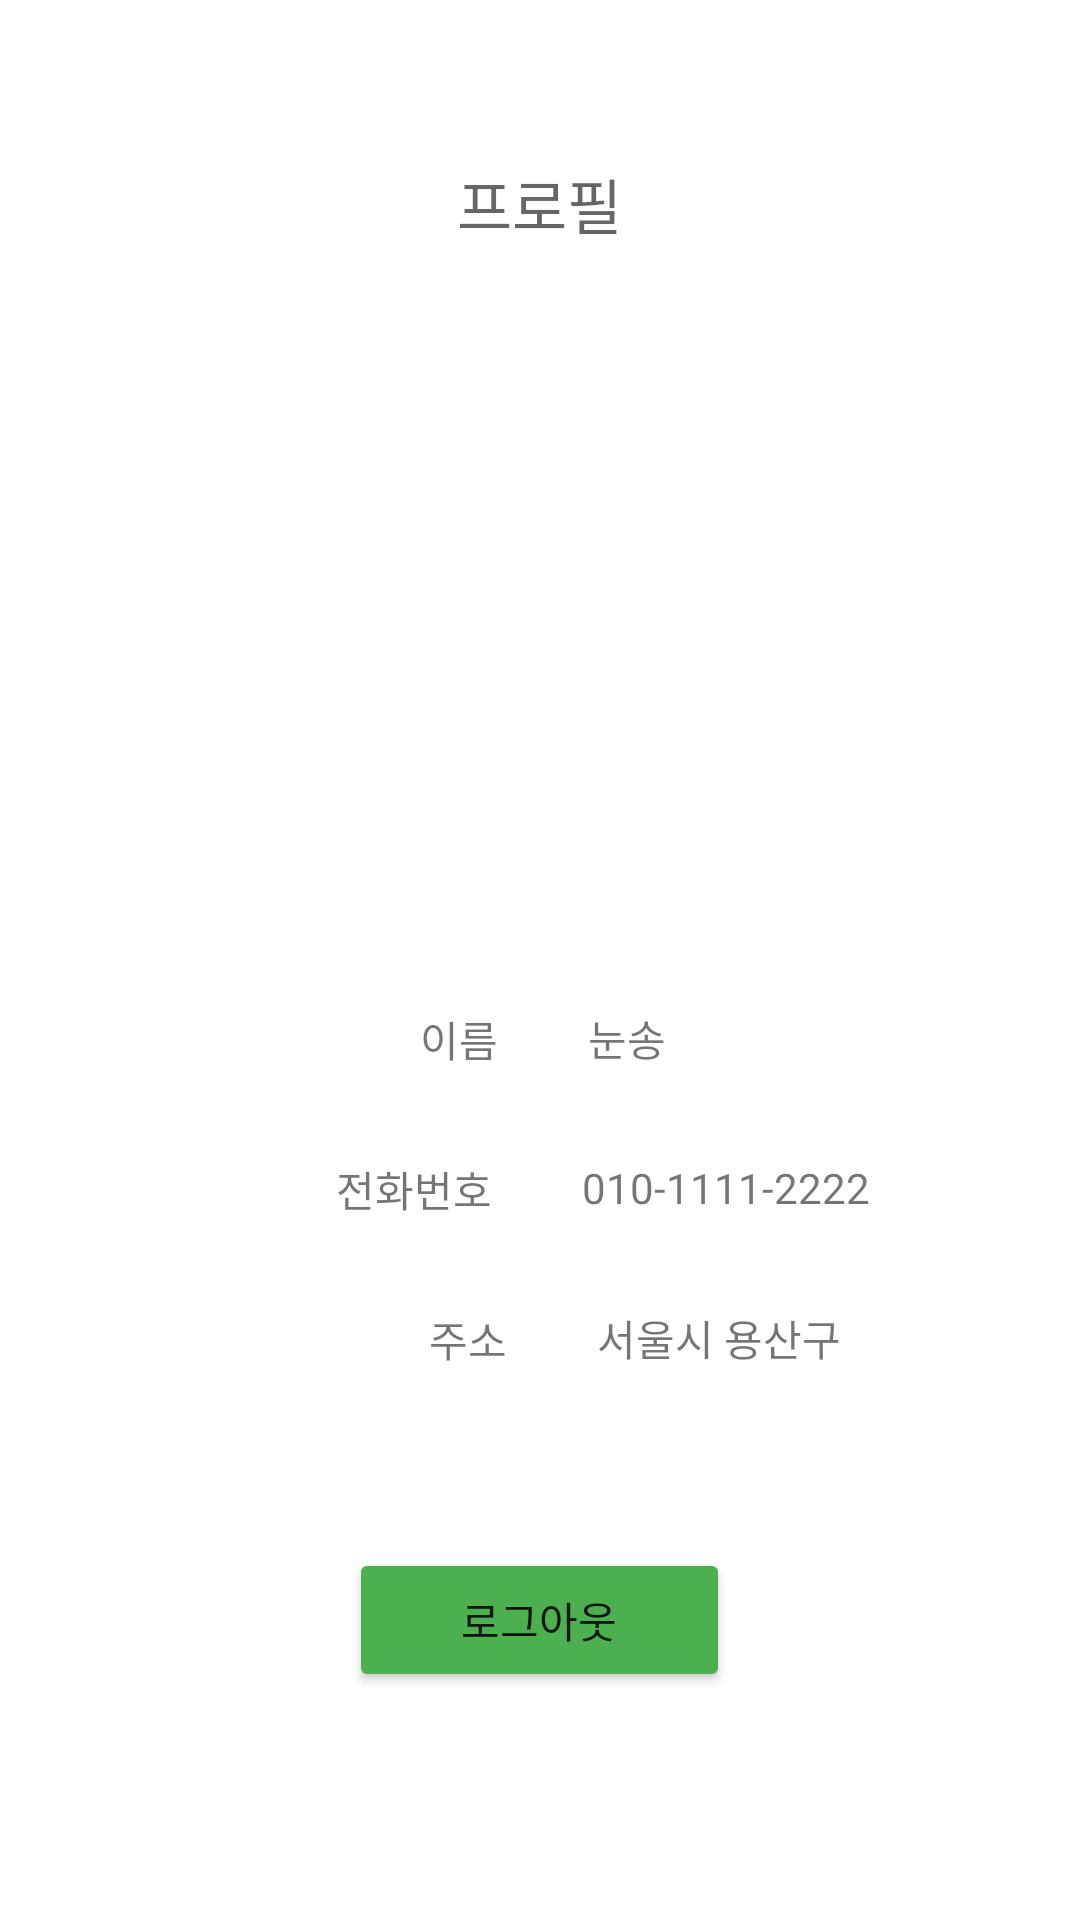

Reconstruct the res/layout file that produces this screen, plus the resources it refers to.
<!-- AndroidManifest.xml: application theme Theme.Aahhrraa -->
<!-- res/layout/fragment_profile.xml -->
<?xml version="1.0" encoding="utf-8"?>
<RelativeLayout xmlns:android="http://schemas.android.com/apk/res/android"
    xmlns:app="http://schemas.android.com/apk/res-auto"
    xmlns:tools="http://schemas.android.com/tools"
    android:layout_width="match_parent"
    android:layout_height="match_parent"
    tools:context=".profile">

    
    <LinearLayout
        android:layout_width="match_parent"
        android:layout_height="match_parent"
        android:orientation="vertical">

        <TextView
            android:id="@+id/editTextTextPersonName"
            android:layout_width="327dp"
            android:layout_height="56dp"
            android:layout_marginTop="40dp"
            android:textSize="20dp"
            android:gravity="center"
            android:layout_gravity="center"
            android:inputType="textPersonName"
            android:text="프로필"
            android:textAppearance="@style/TextAppearance.AppCompat.Display1" />


        <ImageView
            android:id="@+id/imageView"
            android:layout_width="307dp"
            android:layout_gravity="center"
            android:layout_height="130dp"
            android:layout_marginTop="40dp"
            app:srcCompat="@drawable/default_profile" />

        <LinearLayout
            android:layout_width="300dp"
            android:layout_height="50dp"
            android:layout_marginTop="50dp"
            android:layout_marginLeft="60dp">

            <TextView
                android:layout_width="wrap_content"
                android:layout_height="wrap_content"
                android:layout_marginLeft="80dp"
                android:layout_marginTop="20dp"
                android:text="이름"
                android:textSize="14dp" />

            <TextView
                android:id="@+id/profile_name"
                android:layout_width="28dp"
                android:layout_height="wrap_content"
                android:layout_gravity="center"
                android:layout_marginLeft="30dp"
                android:layout_marginTop="5dp"
                android:inputType="textPersonName"
                android:text="눈송" />
        </LinearLayout>

        <LinearLayout
            android:layout_width="300dp"
            android:layout_height="50dp"
            android:layout_marginLeft="62dp">

            <TextView
                android:layout_width="wrap_content"
                android:layout_height="wrap_content"
                android:layout_marginLeft="50dp"
                android:layout_marginTop="20dp"
                android:text="전화번호"
                android:textSize="14dp" />

            <TextView
                android:id="@+id/profile_phone"
                android:layout_width="wrap_content"
                android:layout_height="wrap_content"
                android:layout_gravity="center"
                android:layout_marginLeft="30dp"
                android:layout_marginTop="5dp"
                android:inputType="textPersonName"
                android:text="010-1111-2222" />
        </LinearLayout>

        <LinearLayout
            android:layout_width="300dp"
            android:layout_height="50dp"
            android:layout_marginLeft="58dp">

            <TextView
                android:layout_width="wrap_content"
                android:layout_height="wrap_content"
                android:layout_marginLeft="85dp"
                android:layout_marginTop="20dp"
                android:text="주소"
                android:textSize="14dp" />

            <TextView
                android:id="@+id/profile_address"
                android:layout_width="wrap_content"
                android:layout_height="wrap_content"
                android:layout_gravity="center"
                android:layout_marginLeft="30dp"
                android:layout_marginTop="5dp"
                android:inputType="textPersonName"
                android:text="서울시 용산구" />
        </LinearLayout>


        <Button
            android:id="@+id/button_logout"
            android:layout_width="127dp"
            android:layout_height="wrap_content"
            android:layout_marginTop="50dp"
            android:backgroundTint="#4CAF50"
            android:layout_gravity="center"

            android:text="로그아웃" />

    </LinearLayout>

</RelativeLayout>
<!-- resources referenced by this layout -->
<resources>
  <style name="Theme.Aahhrraa" parent="Theme.MaterialComponents.DayNight.DarkActionBar">
          
          <item name="colorPrimary">@color/purple_500</item>
          <item name="colorPrimaryVariant">@color/purple_700</item>
          <item name="colorOnPrimary">@color/white</item>
          
          <item name="colorSecondary">@color/teal_200</item>
          <item name="colorSecondaryVariant">@color/teal_700</item>
          <item name="colorOnSecondary">@color/black</item>
          
          <item name="android:statusBarColor" tools:targetApi="l">?attr/colorPrimaryVariant</item>
          
          <item name="windowActionBar">false</item>
          <item name="windowNoTitle">true</item>
          <item name="android:windowFullscreen">true</item>
      </style>
  <!-- not gathered from this repository: default colours our renderer supplied (Android Studio template values) -->
  <color name="purple_500">#FF6200EE</color>
  <color name="purple_700">#FF3700B3</color>
  <color name="teal_200">#FF03DAC5</color>
  <color name="teal_700">#FF018786</color>
  <color name="black">#FF000000</color>
  <color name="white">#FFFFFFFF</color>
</resources>
